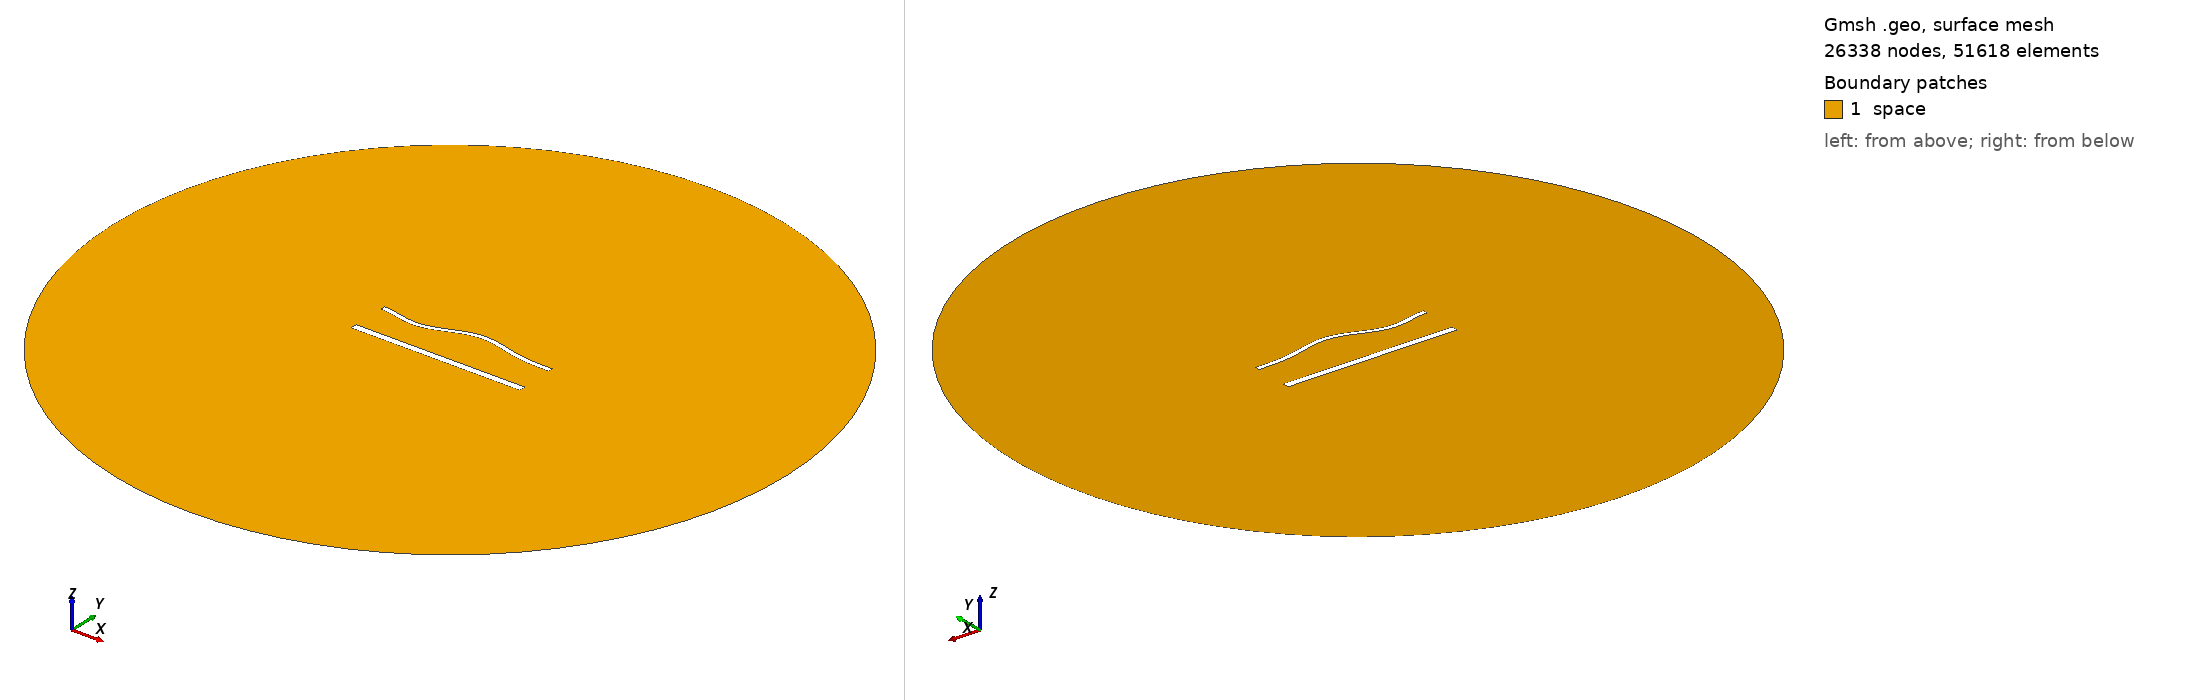

Gmsh geometry script, surface-meshed: 26338 nodes, 51618 surface elements. Boundary patches (legend numbers): 1 space. Left view from above one corner, right view from below the opposite corner. Legend entries are the model's physical surfaces. The drawing asked Gmsh for element sizes between 1% and 20% of the model's largest extent; the script's own settings can give other sizes.

=== 1774.geo (drawn) ===
//---------------------------------------
// Geometry kernel
//---------------------------------------

SetFactory("OpenCASCADE");



//---------------------------------------
// Parameters of the geometry
//---------------------------------------

// Overetch of the upper plate
overetch = 0.5;

// Distance between the plates
distance = 22.5;

// Discretization over the x axis (for the deformation)
nx = 50; 

// Length of the plate
L = 100 - overetch; 

// Number of modes
n = 4; 

// 1st mode coefficient
coeff(1) = 1.5;
beta(1) = 0.596864 * 3.1415926535 / L;

// 2nd mode coefficient
coeff(2) = 1.5;
beta(2) = 1.49418 * 3.1415926535 / L;

// 3rd mode coefficient
coeff(3) = -1.5;
beta(3) = 2.50025 * 3.1415926535 / L;

// 4th mode coefficient
coeff(4) = -1.5;
beta(4) = 3.49999 * 3.1415926535 / L;



//---------------------------------------
// Upper plate (deformed rectangle)
//---------------------------------------

// Coordiantes of the upper plate
xmin = -50;
xmax = 50 - overetch;

// Height of the upper plate
yheight = 4 - 2 * overetch;

// Indexes of the points
UpperID[] = {};
LowerID[] = {};
LeftID[] = {};
RightID[] = {};

// Point index
p = 1;

// Horizontal edges
For i In {1:nx}
    x = xmin + (i-1)*(xmax - xmin)/(nx-1);

    y_bottom = distance / 2 + overetch;
    For j In {1:n}
        C = (Cosh(beta(j)*L) + Cos(beta(j)*L)) / (Sinh(beta(j)*L) + Sin(beta(j)*L));
        y_bottom  = y_bottom + coeff(j) * (Cosh(beta(j)*(x+50)) - Cos(beta(j)*(x+50)) - C * (Sinh(beta(j)*(x+50)) - Sin(beta(j)*(x+50))));
    EndFor

    y_top = y_bottom + yheight;

    Point(p) = {x, y_top, 0, 1.0};
    UpperID[i] = p;
    p = p + 1;

    Point(p) = {x, y_bottom, 0, 1.0};
    LowerID[i] = p;
    p = p + 1;
EndFor

// Create point lists
UpperPts[] = {}; LowerPts[] = {};
For i In {1:nx}
  UpperPts[] += {UpperID[i]};
  LowerPts[] += {LowerID[i]};
EndFor

// Build splines
Spline(1) = {UpperPts[]};
Spline(2) = {LowerPts[]};
Line(3) = {LowerPts[nx-1], UpperPts[nx-1]};
Line(4) = {LowerPts[0], UpperPts[0]};

// Build the plane surface
Curve Loop(1) = {2, 3, -1, -4};
Plane Surface(1) = {1};



//---------------------------------------
// Lower plate (rectangle)
//---------------------------------------

// Vertices
Point(1001) = {-50, -distance/2, 0, 1.0};
Point(1002) = { 50, -distance/2, 0, 1.0};
Point(1003) = { 50,  -distance/2 + 4, 0, 1.0};
Point(1004) = {-50,  -distance/2 + 4, 0, 1.0};

// Edges
Line(5) = {1001, 1002};
Line(6) = {1002, 1003};
Line(7) = {1003, 1004};
Line(8) = {1004, 1001};

// Plane surface
Line Loop(2) = {5, 6, 7, 8};
Plane Surface(2) = {2}; 



//---------------------------------------
// Outer (fictious) boundary
//---------------------------------------

// Points
Point(1005) = {0, 0, 0};       // Center
Point(1006) = {200, 0, 0};     // Start point
Point(1007) = {0, 200, 0};     // 90 degrees
Point(1008) = {-200, 0, 0};    // 180 degrees
Point(1009) = {0, -200, 0};    // 270 degrees

// Circle arcs (each needs start, center, end)
Circle(9) = {1006, 1005, 1007};
Circle(10) = {1007, 1005, 1008};
Circle(11) = {1008, 1005, 1009};
Circle(12) = {1009, 1005, 1006};

// Plane surface for the entire domain
Curve Loop(3) = {9, 10, 11, 12};
Surface(3) = {3};

// Subtract the plates from the whole domain to obtain the actual domain where we want to solve the equations
BooleanDifference{ Surface{3}; Delete; }{ Surface{1}; Surface{2}; Delete; }




//---------------------------------------
// Transfinite Lines/Curves
//---------------------------------------

// Set the number of points on the boundaries
r = 6;
d = 0.15;

// Plates
Transfinite Curve {1} = 50*r/4 Using Progression 1;
Transfinite Line {2} = 50*r Using Progression 1;
Transfinite Curve {3, 4} = 2*r Using Progression 1+d;
Transfinite Line {5} = 50*r/4 Using Progression 1;
Transfinite Line {7} = 50*r Using Progression 1;
Transfinite Line {6} = 2*r Using Progression 1-d;
Transfinite Line {8} = 2*r Using Progression 1+d;

// Outer boundary
Transfinite Line {9, 10, 11, 12} = 20 Using Progression 1;



//---------------------------------------
// Physical groups
//---------------------------------------                

// Physical curves (boundaries)
Physical Line("force_segment", 10) = {2};
Physical Line("upper_plate", 11) = {1, 3, 4};
Physical Line("lower_plate", 12) = {5, 6, 7, 8};
Physical Line("boundary", 20) = {9, 10, 11, 12};

// Physical Surfaces
Physical Surface("space", 30) = {3};



//---------------------------------------
// 6. Generate the Mesh
//---------------------------------------

// 2D mesh generation
Mesh 2;
